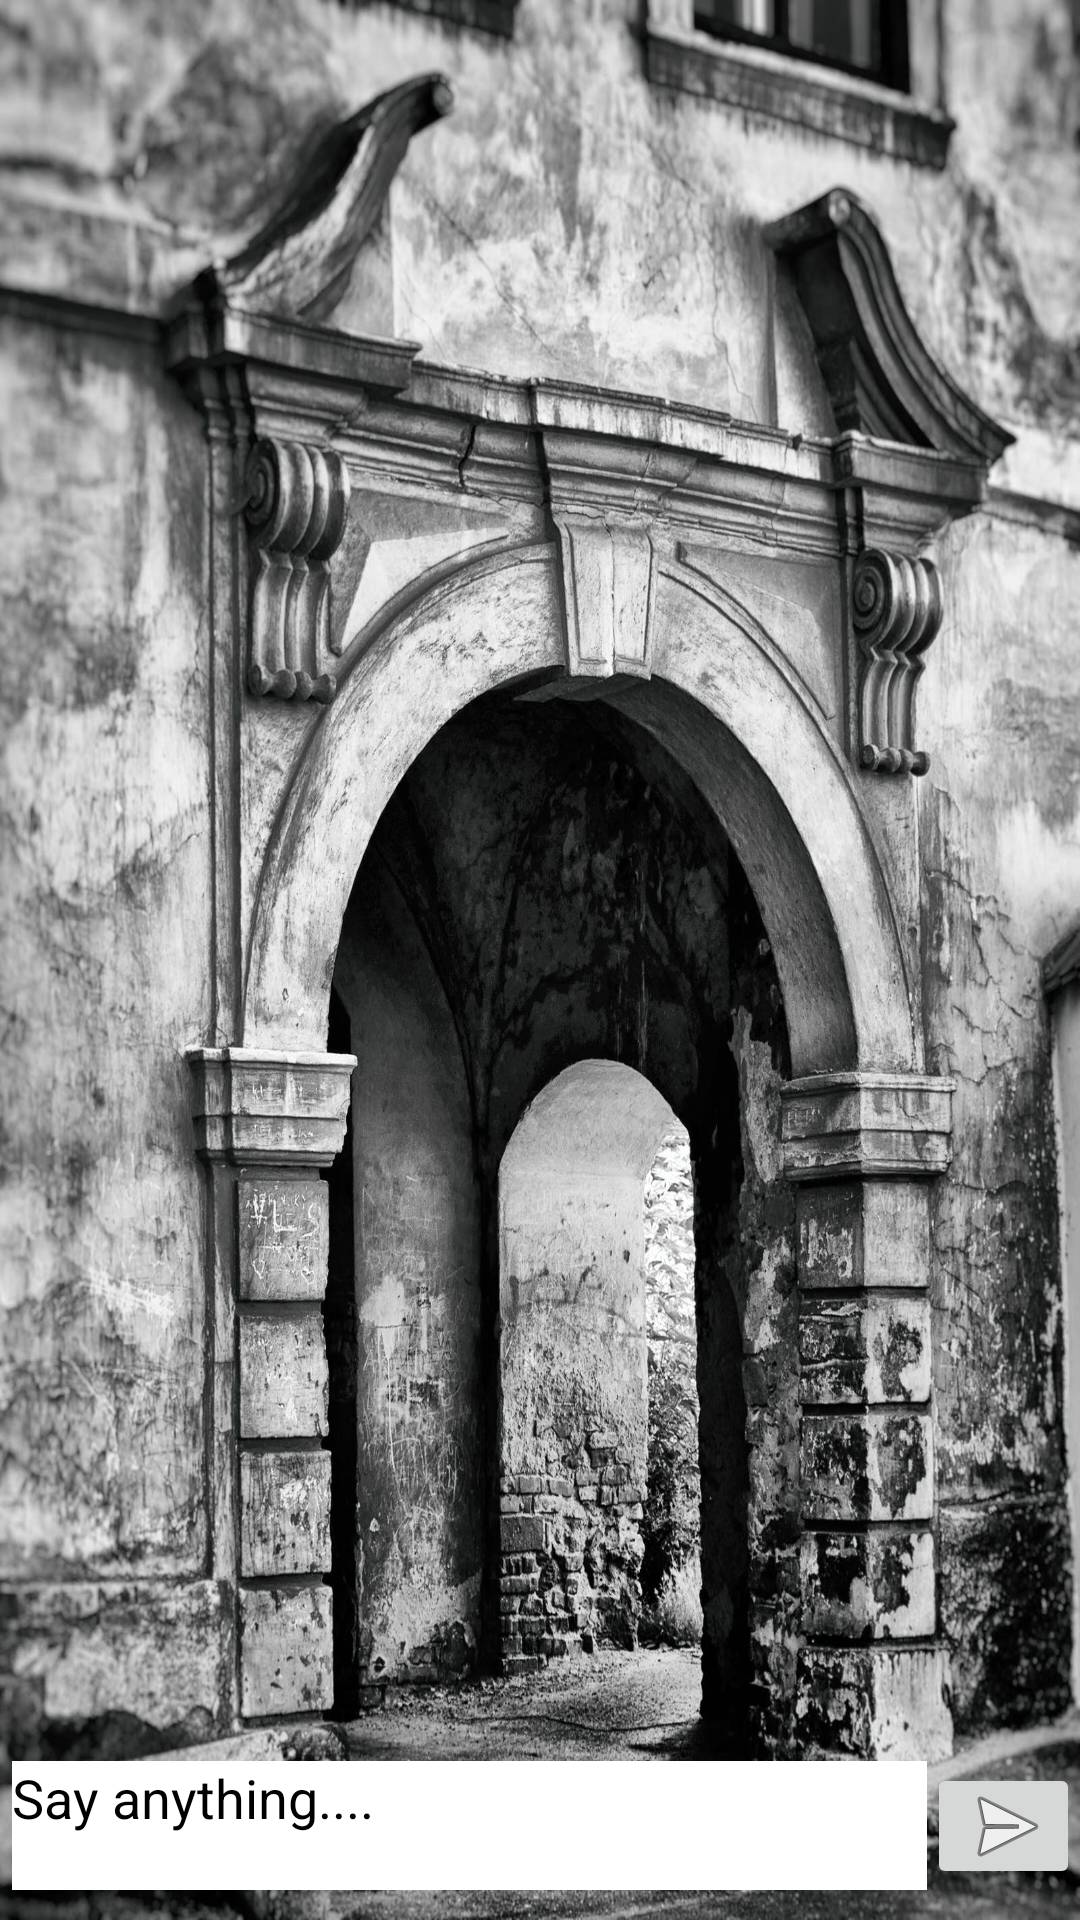

Here is an Android app screen rendered from its layout file. Give the layout XML and the strings, colors and styles it references.
<!-- AndroidManifest.xml: application theme Theme.AppCompat.Light.DarkActionBar -->
<!-- res/layout/fragment_chat.xml -->
<?xml version="1.0" encoding="utf-8"?>
<RelativeLayout xmlns:android="http://schemas.android.com/apk/res/android"
    xmlns:app="http://schemas.android.com/apk/res-auto"
    xmlns:tools="http://schemas.android.com/tools"
    android:background="@drawable/blackwhite_background"
    android:layout_width="match_parent"
    android:layout_height="match_parent">

    <androidx.recyclerview.widget.RecyclerView
        android:id="@+id/rvChat"
        android:layout_width="match_parent"
        android:layout_height="664dp"
        android:layout_above="@+id/rlSend"
        android:layout_marginBottom="2dp"
        app:layout_constraintEnd_toEndOf="parent"
        app:layout_constraintStart_toStartOf="parent"
        app:layout_constraintTop_toTopOf="parent" />

    <androidx.constraintlayout.widget.ConstraintLayout
        android:id="@+id/rlSend"
        android:layout_width="match_parent"
        android:layout_height="wrap_content"
        android:layout_alignParentBottom="true"
        android:paddingLeft="0dp"
        android:paddingTop="5dp"
        android:paddingRight="0dp"
        android:paddingBottom="10dp">

        <EditText
            android:id="@+id/etMessage"
            android:layout_width="0dp"
            android:layout_height="43dp"
            android:layout_alignBottom="@+id/ibSend"
            android:layout_alignParentTop="true"
            android:layout_marginStart="4dp"
            android:layout_toStartOf="@+id/ibSend"
            android:layout_toLeftOf="@+id/ibSend"
            android:background="@color/white"
            android:gravity="top"
            android:hint="@string/hint"
            android:imeOptions="actionSend"
            android:inputType="textShortMessage"
            android:textColorHint="@color/black"
            app:layout_constraintBottom_toBottomOf="@+id/ibSend"
            app:layout_constraintEnd_toStartOf="@+id/ibSend"
            app:layout_constraintStart_toStartOf="parent"
            app:layout_constraintTop_toTopOf="@+id/ibSend" />

        <ImageButton
            android:id="@+id/ibSend"
            android:layout_width="51dp"
            android:layout_height="42dp"
            android:layout_alignParentRight="true"
            android:gravity="center"
            android:paddingRight="10dp"
            android:src="@android:drawable/ic_menu_send"
            android:textSize="18sp"
            app:layout_constraintBottom_toBottomOf="parent"
            app:layout_constraintEnd_toEndOf="parent"
            app:layout_constraintTop_toTopOf="parent" />
    </androidx.constraintlayout.widget.ConstraintLayout>
</RelativeLayout>
<!-- resources referenced by this layout -->
<resources>
  <color name="black">#FF000000</color>
  <color name="white">#FFFFFFFF</color>
  <!-- drawable blackwhite_background: jpeg bitmap (drawable, 446108 bytes) -->
  <string name="hint">Say anything....</string>
</resources>
